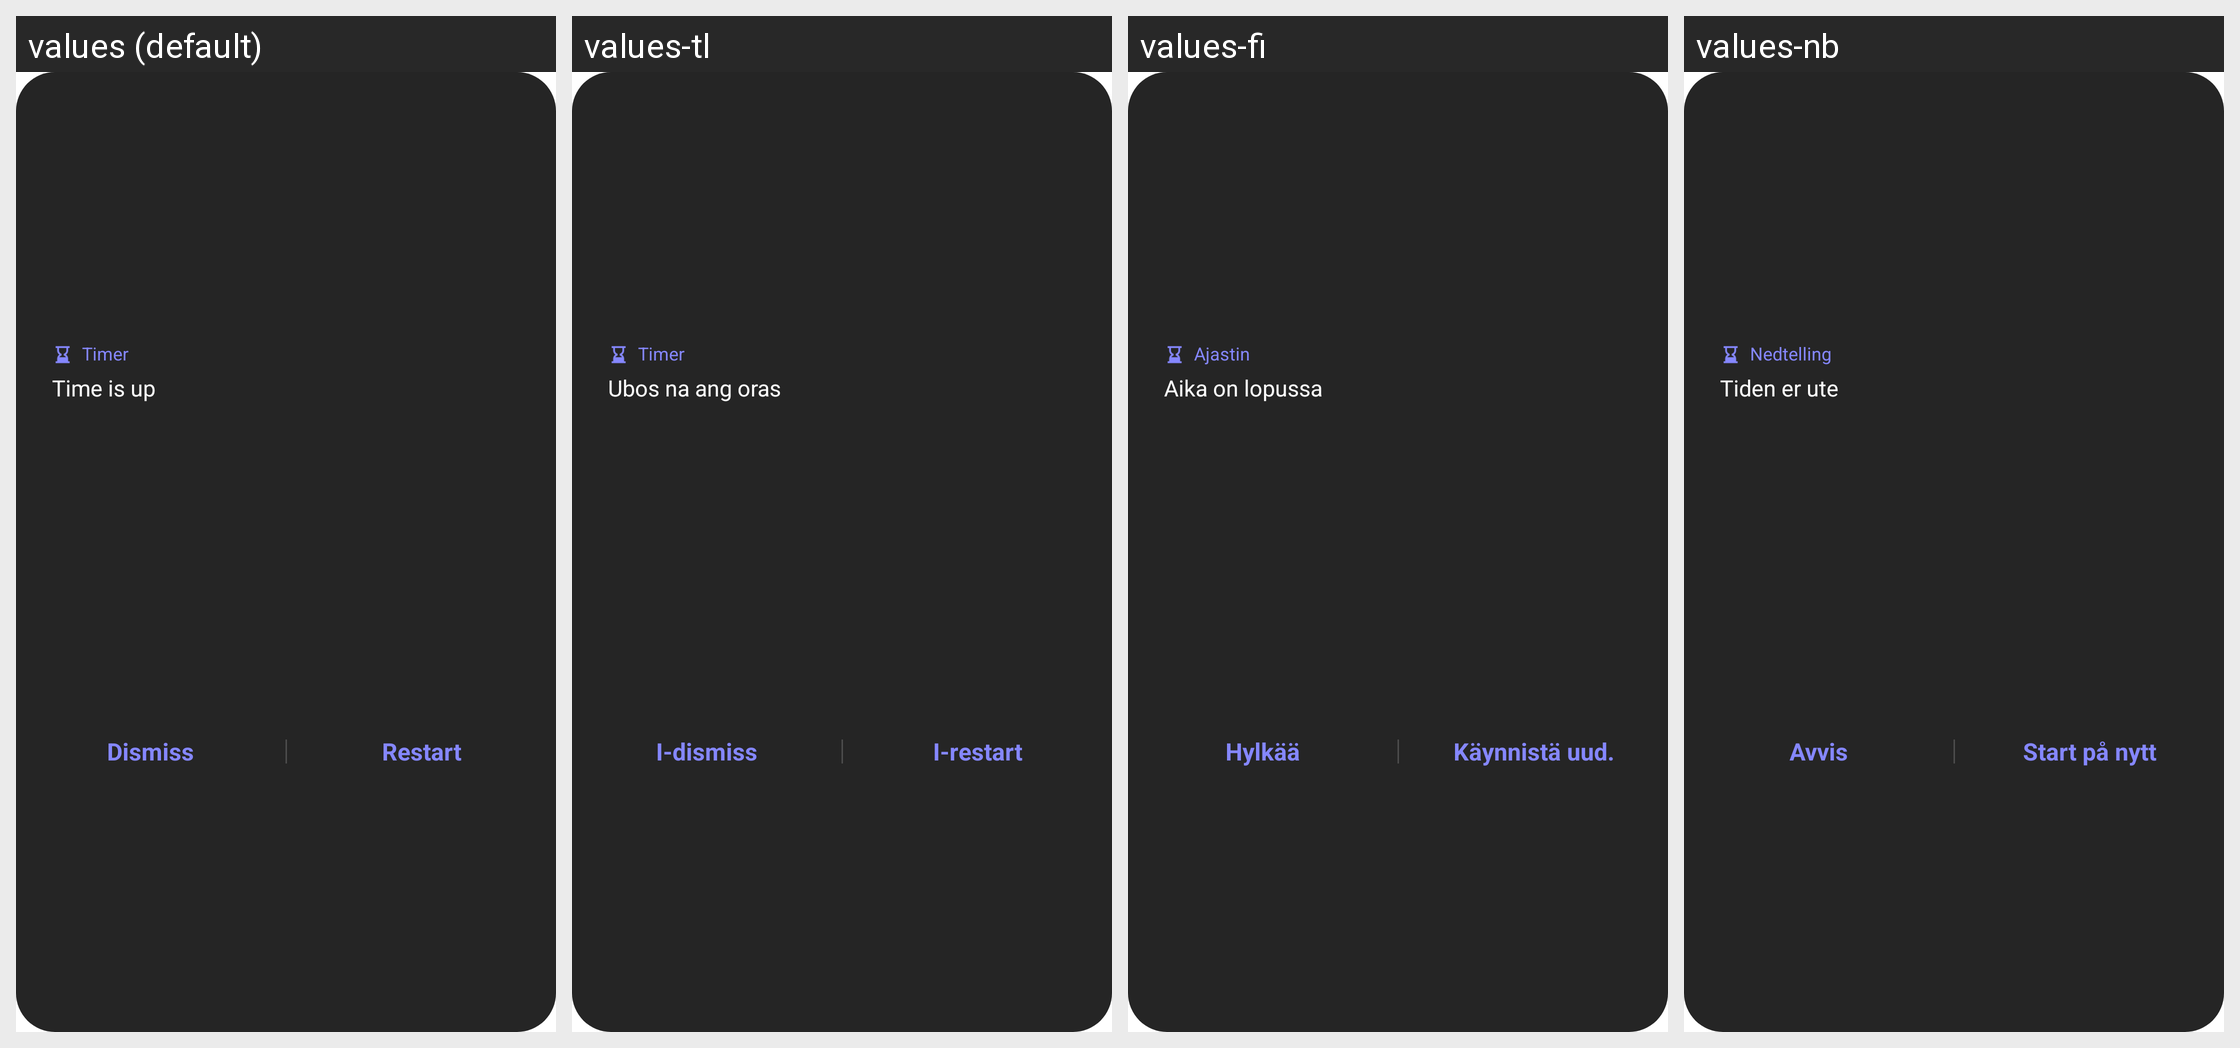

Translations of the strings shown on this Android screen, per locale in the grid:
Android screen res/layout/timer_alarm_popup_view.xml rendered under 4 locales, left to right: values (default), values-tl, values-fi, values-nb. Device: Nexus 5 (rendered at 1080×1920; each locale shown at half size, 540×960, under a caption strip naming it); theme Theme.MaterialComponents.DayNight.NoActionBar.
Other locales in the repository, not shown: values-ar, values-as, values-az-rAZ, values-be-rBY, values-bg, values-bn-rBD, values-bn-rIN, values-bo, values-bs, values-bs-rBA, values-ca, values-cs, values-da, values-de, values-el, values-en, values-en-rCA, values-en-rPH, values-en-rUS, values-en-rZG, values-es-rES, values-es-rUS, values-et-rEE, values-eu-rES, values-fa, values-fr, values-fr-rCA, values-ga, values-gl, values-gl-rES, values-gu-rIN, values-hi, values-hr, values-hu, values-hy-rAM, values-in, values-is-rIS, values-it, values-iw, values-ja, values-ka-rGE, values-kk-rKZ, values-km-rKH, values-kn-rIN, values-ko, values-ky-rKG, values-lo-rLA, values-lt, values-lv, values-mk-rMK, values-ml-rIN, values-mn-rMN, values-mr-rIN, values-ms-rMY, values-my-rMM, values-my-rZG, values-ne, values-ne-rNP, values-nl, values-or, values-pa-rIN, values-pl, values-pl-rSP, values-pt-rBR, values-pt-rPT, values-ro, values-ru, values-si, values-si-rLK, values-sk, values-sl, values-sq-rAL, values-sr, values-sv, values-ta-rIN, values-te-rIN, values-tg, values-th, values-tk, values-tr, values-ug-rCN, values-uk, values-ur-rPK, values-uz-rUZ, values-vi, values-zh-rCN, values-zh-rHK, values-zh-rTW.
Strings drawn on this screen, with the default value and each locale's value (text and hints the layout hard-codes, and strings that could not be matched under every locale, appear in the picture but are not listed):

timer
  values: Timer
  values-tl: Timer
  values-fi: Ajastin
  values-nb: Nedtelling

timer_times_out
  values: Time is up
  values-tl: Ubos na ang oras
  values-fi: Aika on lopussa
  values-nb: Tiden er ute

dismiss
  values: Dismiss
  values-tl: I-dismiss
  values-fi: Hylkää
  values-nb: Avvis

restart
  values: Restart
  values-tl: I-restart
  values-fi: Käynnistä uud.
  values-nb: Start på nytt
